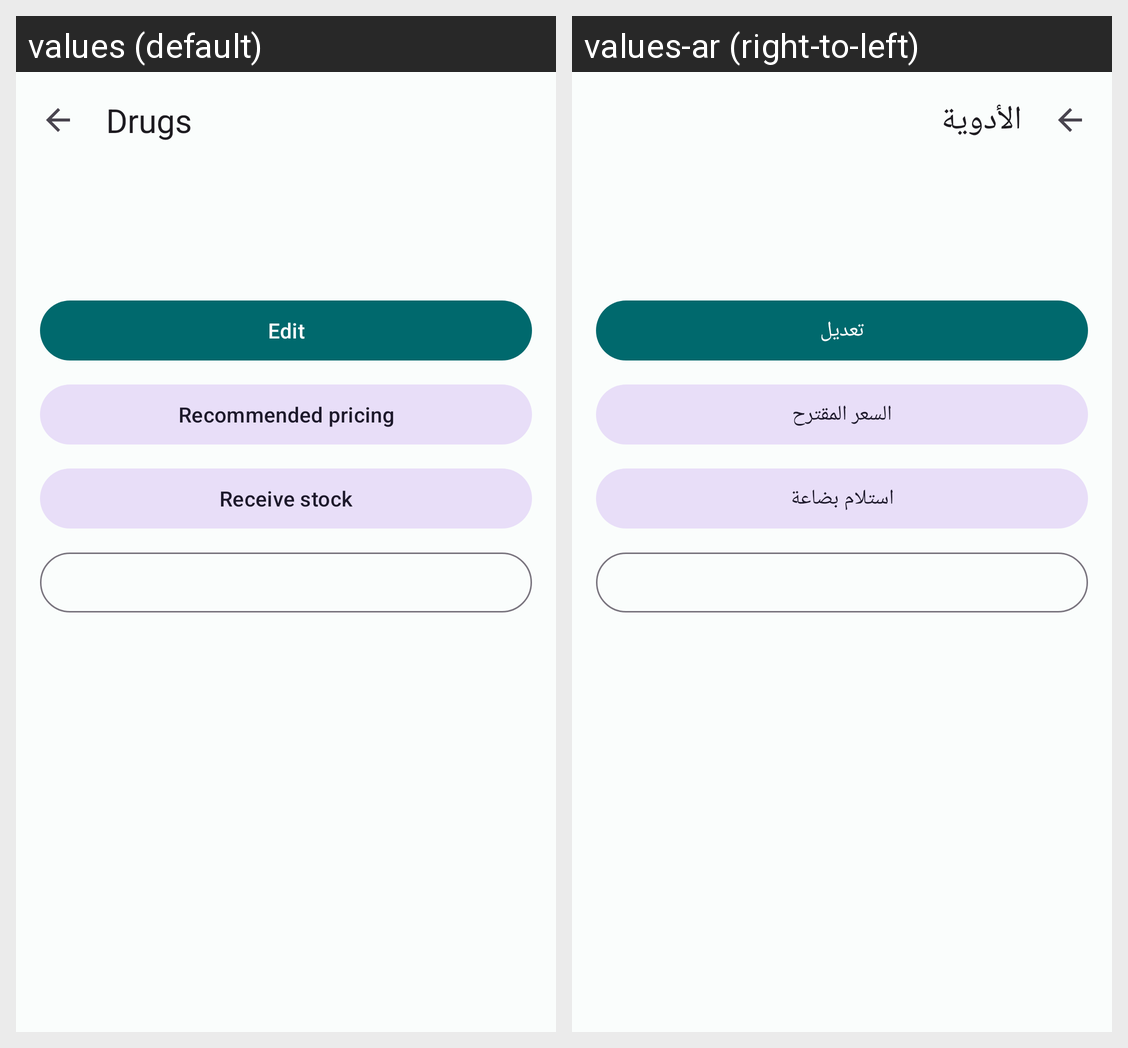

The Android screen above is rendered under two locales of the same app. Produce the string resources it draws, with the default and per-locale values.
Android screen res/layout/fragment_drug_detail.xml rendered under 2 locales, left to right: values (default), values-ar (right-to-left). Device: Nexus 5 (rendered at 1080×1920; each locale shown at half size, 540×960, under a caption strip naming it); theme Theme.LPMS.
Strings drawn on this screen, with the default value and each locale's value (text and hints the layout hard-codes, and strings that could not be matched under every locale, appear in the picture but are not listed):

nav_drugs
  values: Drugs
  values-ar: الأدوية

action_edit
  values: Edit
  values-ar: تعديل

pricing_title
  values: Recommended pricing
  values-ar: السعر المقترح

stock_receive_title
  values: Receive stock
  values-ar: استلام بضاعة
